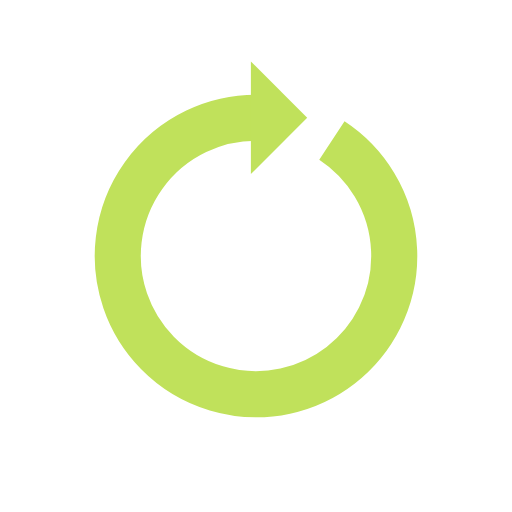
t = 0.00 s
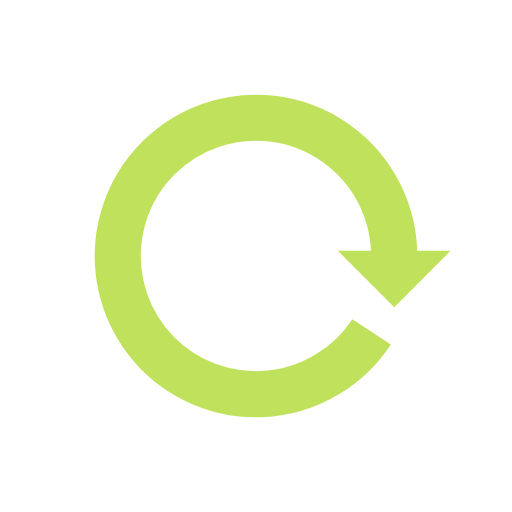
t = 1.56 s
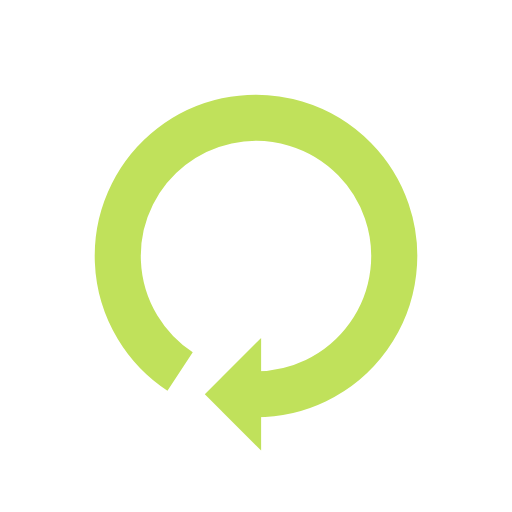
t = 3.13 s
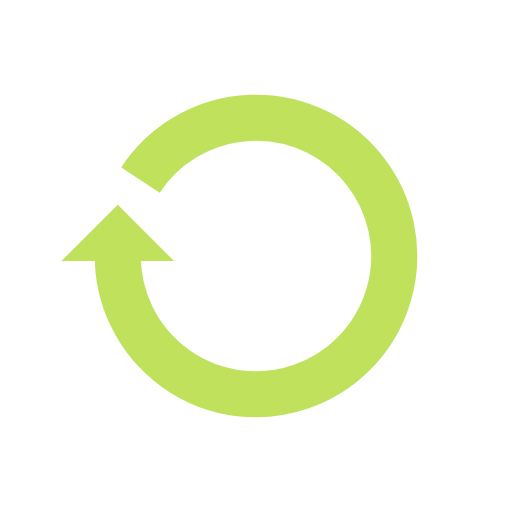
t = 4.69 s

The animated SVG that drew these frames (rendered in a browser with its animation timeline set to each time). Animation: 1 SMIL element (animateTransform=1); one cycle of 6.25 s, repeats indefinitely.

<svg xmlns="http://www.w3.org/2000/svg" viewBox="0 0 100 100" preserveAspectRatio="xMidYMid" width="198" height="198" style="shape-rendering: auto; display: block; background: rgb(255, 255, 255);" xmlns:xlink="http://www.w3.org/1999/xlink"><g><g>
  <path stroke-width="9" stroke="#c0e15b" fill="none" d="M50 23A27 27 0 1 0 64.82361608594957 27.43320124305671"></path>
  <path fill="#c0e15b" d="M49 12L49 34L60 23L49 12"></path>
  <animateTransform keyTimes="0;1" values="0 50 50;360 50 50" dur="6.25s" repeatCount="indefinite" type="rotate" attributeName="transform"></animateTransform>
</g><g></g></g><!-- [ldio] generated by https://loading.io --></svg>
